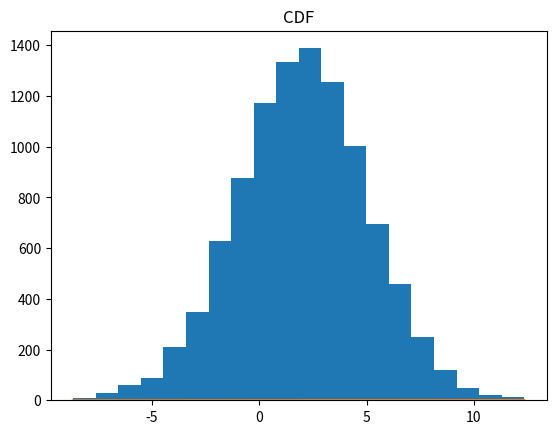

The matplotlib source for this figure:
import random
import math
import matplotlib.pyplot as plt

# inicialização das listas de valores e números aleatórios
valor = []
num = []
cdf = []

# parâmetros da distribuição normal
u = 2
g = 3
pi = math.pi
soma = 0
total = 0
n = 10000

# Gerador de números aleatórios a partir de uma distribuição normal padrão
def Gaussian():
    while True:
        x = random.uniform(0, 1)
        y = random.uniform(0, 1)
        w = math.sqrt(-2.0 * math.log(x)) * math.cos(2 * pi * y)
        z = math.sqrt(-2.0 * math.log(x)) * math.sin(2 * pi * y)
        yield w

# Instanciação do gerador de números aleatórios a partir da distribuição normal padrão
gaussian_gen = Gaussian()  

# laço para gerar 10000 variáveis aleatórias
for i in range(n):
    # Geração da amostra a partir da distribuição normal com média u e desvio padrão g
    k = next(gaussian_gen) * g + u

    # Adiciona a amostra na lista de valores
    valor.append(k)
    # ordenação das listas para plotagem da CDF
    valor.sort(reverse=False)

# Calcula a soma das amostras geradas
soma = sum(valor)
# Calcula a média das amostras
media = soma / n  
print("Média:", media)

# Laço para calcular a variância
for i in range(n):
    total += (valor[i] - media) ** 2

# Calcula a variância das amostras
variancia = math.sqrt(total / n)
print("Variância:", variancia)

# plotando o histograma das variáveis aleatórias geradas
plt.hist(valor, 20)
plt.title("Histograma")
plt.show()

# Laço para calcular a CDF
for v in valor:
    # Cálculo da probabilidade de ocorrência de cada amostra na distribuição e adição na lista
    cdf.append(sum([1 for i in valor if i <= v])/n)

# plotando a função de distribuição acumulada (CDF)
plt.plot(valor, cdf)
plt.title("CDF")
plt.show()
